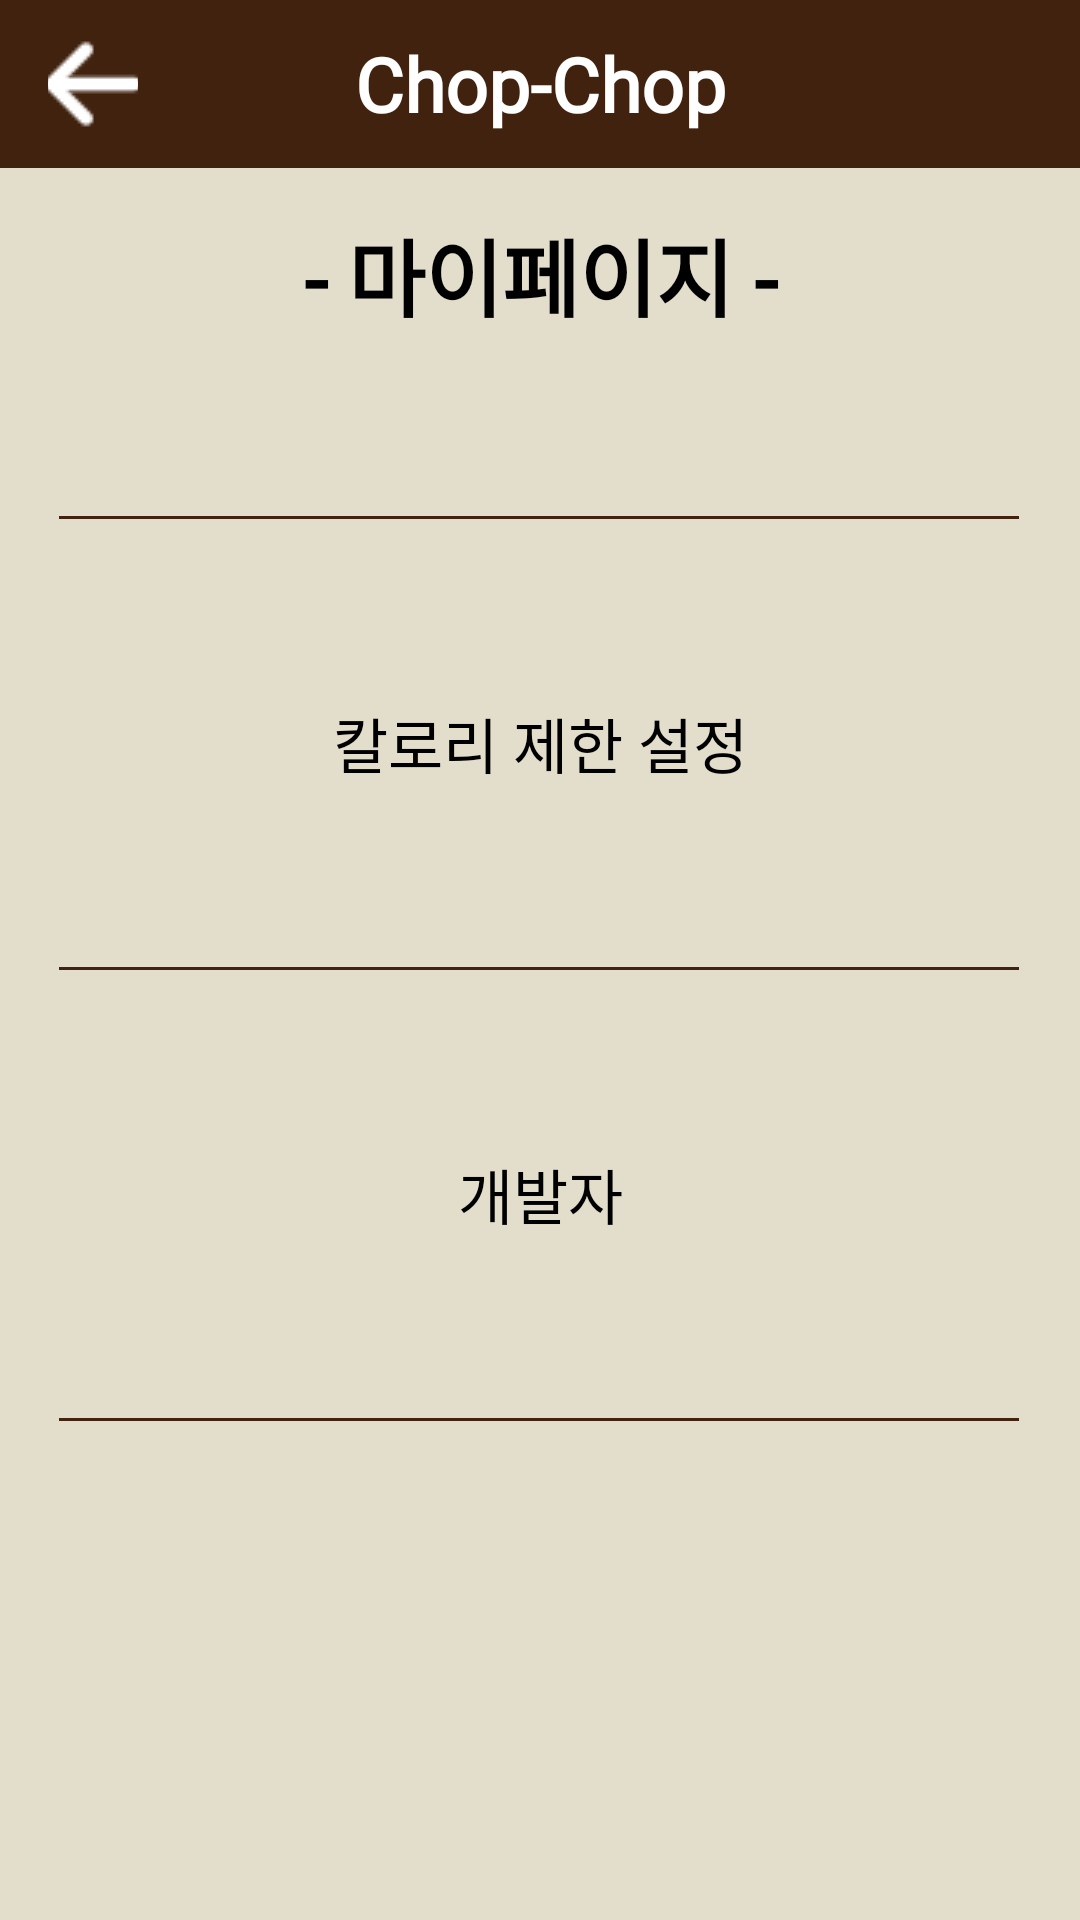

The Android layout XML behind this screen, and the referenced resources:
<!-- AndroidManifest.xml: application theme Theme.Chop -->
<!-- res/layout/activity_my.xml -->
<?xml version="1.0" encoding="utf-8"?>

<androidx.drawerlayout.widget.DrawerLayout
    xmlns:android="http://schemas.android.com/apk/res/android"
    xmlns:app="http://schemas.android.com/apk/res-auto"
    xmlns:tools="http://schemas.android.com/tools"
    android:id="@+id/drawerLayout"
    android:layout_width="match_parent"
    android:layout_height="match_parent"
    android:background="@color/background"
    android:fitsSystemWindows="true"
    android:orientation="vertical"
    tools:openDrawer="start">
    <androidx.constraintlayout.widget.ConstraintLayout
        android:layout_width="match_parent"
        android:layout_height="match_parent">
        <include
            android:id="@+id/bar"
            layout="@layout/back_bar"
            app:layout_constraintLeft_toLeftOf="parent"
            app:layout_constraintTop_toTopOf="parent" />
        <TextView
            android:id="@+id/text_my"
            android:layout_width="match_parent"
            android:layout_height="wrap_content"
            android:layout_marginStart="8dp"
            android:layout_marginTop="15dp"
            android:layout_marginEnd="8dp"
            android:text="- 마이페이지 -"
            style="@style/main_title"
            app:layout_constraintEnd_toEndOf="parent"
            app:layout_constraintStart_toStartOf="parent"
            app:layout_constraintTop_toBottomOf="@id/bar" />
        <View
            android:id="@+id/line1"
            android:layout_width="320dp"
            android:layout_height="1dp"
            android:layout_marginTop="60dp"
            android:background="@color/main"
            app:layout_constraintHorizontal_bias="0.494"
            app:layout_constraintLeft_toLeftOf="parent"
            app:layout_constraintRight_toRightOf="parent"
            app:layout_constraintTop_toBottomOf="@+id/text_my" />
        <TextView
            android:id="@+id/settingKcal"
            android:layout_width="wrap_content"
            android:layout_height="wrap_content"
            app:layout_constraintTop_toBottomOf="@+id/line1"
            app:layout_constraintLeft_toLeftOf="parent"
            app:layout_constraintRight_toRightOf="parent"
            android:layout_marginTop="60dp"
            style="@style/text"
            android:text="칼로리 제한 설정"/>
        <View
            android:id="@+id/line"
            android:layout_width="320dp"
            android:layout_height="1dp"
            android:layout_marginTop="60dp"
            android:background="@color/main"
            app:layout_constraintHorizontal_bias="0.494"
            app:layout_constraintLeft_toLeftOf="parent"
            app:layout_constraintRight_toRightOf="parent"
            app:layout_constraintTop_toBottomOf="@+id/settingKcal" />

        <TextView
            android:id="@+id/info"
            android:layout_width="wrap_content"
            android:layout_height="wrap_content"
            app:layout_constraintTop_toBottomOf="@+id/line"
            app:layout_constraintLeft_toLeftOf="parent"
            app:layout_constraintRight_toRightOf="parent"
            android:layout_marginTop="60dp"
            style="@style/text"
            android:text="개발자"/>

        <View
            android:layout_width="320dp"
            android:layout_height="1dp"
            android:layout_marginTop="60dp"
            android:background="@color/main"
            app:layout_constraintHorizontal_bias="0.494"
            app:layout_constraintLeft_toLeftOf="parent"
            app:layout_constraintRight_toRightOf="parent"
            app:layout_constraintTop_toBottomOf="@+id/info" />

    </androidx.constraintlayout.widget.ConstraintLayout>

    <com.google.android.material.navigation.NavigationView
        android:id="@+id/nDrawer"
        android:layout_width="wrap_content"
        android:layout_height="match_parent"
        android:layout_gravity="end"
        android:fitsSystemWindows="true"
        android:background="@color/background"
        app:menu="@menu/menu" />

</androidx.drawerlayout.widget.DrawerLayout>
<!-- res/layout/back_bar.xml (included above) -->
<?xml version="1.0" encoding="utf-8"?>

<androidx.appcompat.widget.Toolbar
    android:id="@+id/appbar"
    android:layout_width="match_parent"
    android:layout_height="?attr/actionBarSize"
    android:padding="3dp"
    xmlns:android="http://schemas.android.com/apk/res/android"
    style="@style/Toolbar">
    <ImageButton
        android:id="@+id/back"
        android:layout_width="30dp"
        android:layout_height="30dp"
        android:layout_gravity="left"
        android:layout_marginLeft="10dp"
        android:src="@drawable/back"
        android:background="@color/main"
        android:clickable="true" />
    <TextView
        android:id="@+id/title_text"
        style="@style/title"
        android:layout_width="wrap_content"
        android:layout_height="wrap_content" />
    <ImageButton
        android:id="@+id/menu"
        android:layout_width="wrap_content"
        android:layout_height="wrap_content"
        android:layout_gravity="right"
        android:layout_marginRight="10dp"
        android:src="@drawable/hambuger"
        android:background="@color/main"
        android:clickable="true" />
</androidx.appcompat.widget.Toolbar>
<!-- resources referenced by this layout -->
<resources>
  <color name="background">#E3DDCB</color>
  <color name="main">#40220F</color>
  <!-- drawable back: png bitmap (drawable-v24, 561 bytes) -->
  <style name="Toolbar">
          <item name="android:textColor">@color/white</item>
          <item name="android:background">@color/main</item>
          <item name="colorControlNormal">@color/white</item>
      </style>
  <style name="main_title">
          <item name="android:gravity">center</item>
          <item name="android:textSize">28sp</item>
          <item name="android:textStyle">bold</item>
          <item name="android:layout_gravity">center</item>
          <item name="android:textColor">#000000</item>
          <item name="android:fontFamily">@font/maruburi</item>
      </style>
  <style name="text">
          <item name="android:gravity">center</item>
          <item name="android:textSize">20sp</item>
          <item name="android:layout_gravity">center</item>
          <item name="android:textColor">#000000</item>
          <item name="android:fontFamily">@font/maruburi</item>
      </style>
  <style name="title">
          <item name="android:gravity">center</item>
          <item name="android:textSize">25sp</item>
          <item name="android:textStyle">bold</item>
          <item name="android:layout_gravity">center</item>
          <item name="android:textColor">#FFFFFF</item>
          <item name="android:text">@string/app_name</item>
          <item name="android:fontFamily">@font/maruburi</item>
      </style>
  <style name="Theme.Chop" parent="Theme.MaterialComponents.DayNight.NoActionBar">
          
          <item name="colorPrimary">@color/main</item>
          <item name="colorPrimaryVariant">@color/main</item>
          <item name="colorOnPrimary">@color/white</item>
          
          <item name="colorSecondaryVariant">@color/teal_700</item>
          <item name="colorOnSecondary">@color/black</item>
          
          <item name="android:statusBarColor" tools:targetApi="l">?attr/colorPrimaryVariant</item>
          
      </style>
  <color name="white">#FFFFFFFF</color>
  <string name="app_name">Chop-Chop</string>
  <color name="teal_700">#FF018786</color>
  <color name="black">#FF000000</color>
</resources>
